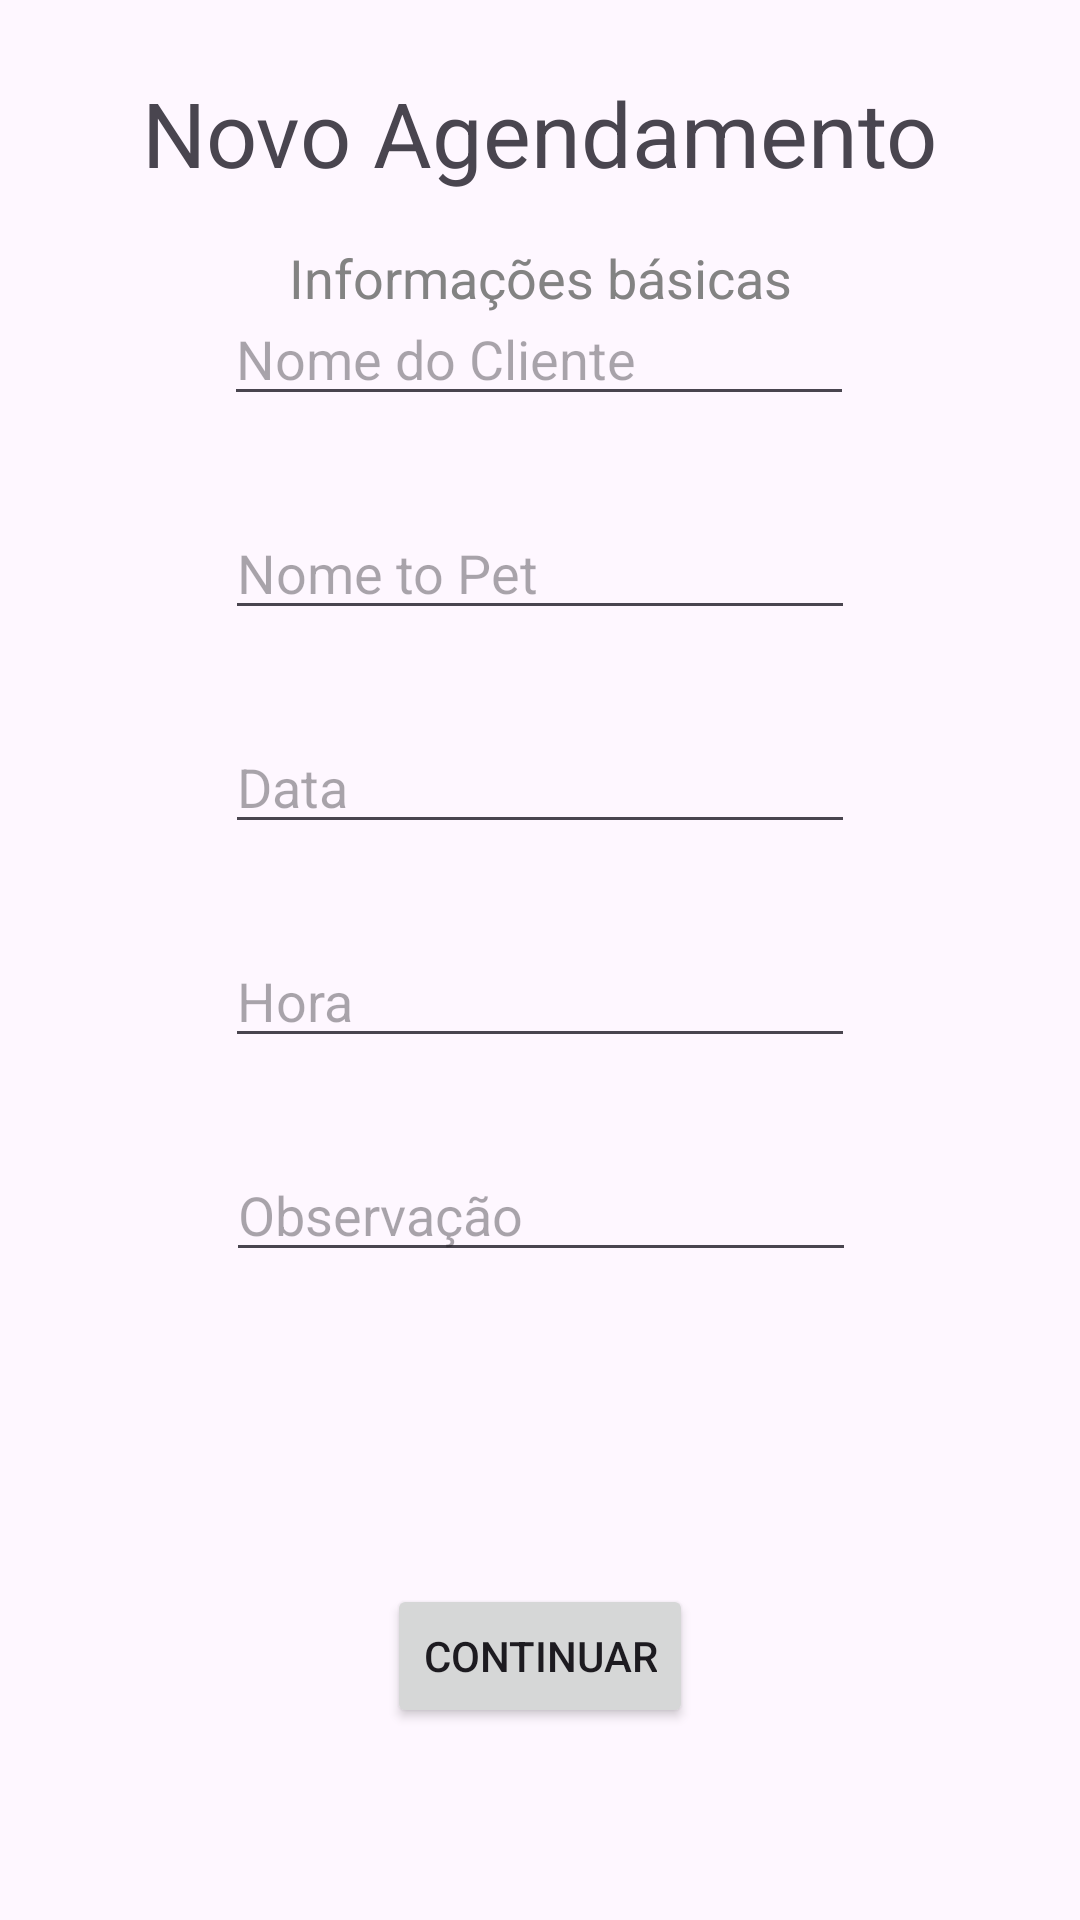

Reconstruct the res/layout file that produces this screen, plus the resources it refers to.
<!-- AndroidManifest.xml: application theme Theme.GestaoPetControl -->
<!-- res/layout/activity_agendamentos_registro_info.xml -->
<?xml version="1.0" encoding="utf-8"?>
<androidx.constraintlayout.widget.ConstraintLayout xmlns:android="http://schemas.android.com/apk/res/android"
    xmlns:app="http://schemas.android.com/apk/res-auto"
    xmlns:tools="http://schemas.android.com/tools"
    android:id="@+id/main"
    android:layout_width="match_parent"
    android:layout_height="match_parent"
    tools:context=".AgendamentosRegistroInfo">

    <TextView
        android:id="@+id/txtv_titulo3"
        android:layout_width="wrap_content"
        android:layout_height="wrap_content"
        android:layout_marginTop="24dp"
        android:text="Novo Agendamento"
        android:textSize="30sp"
        app:layout_constraintEnd_toEndOf="parent"
        app:layout_constraintHorizontal_bias="0.497"
        app:layout_constraintStart_toStartOf="parent"
        app:layout_constraintTop_toTopOf="parent" />

    <TextView
        android:id="@+id/txtv_subtitulo3"
        android:layout_width="wrap_content"
        android:layout_height="wrap_content"
        android:layout_marginTop="16dp"
        android:text="Informações básicas"
        android:textColor="#838383"
        android:textSize="18sp"
        app:layout_constraintEnd_toEndOf="parent"
        app:layout_constraintStart_toStartOf="parent"
        app:layout_constraintTop_toBottomOf="@+id/txtv_titulo3" />

    <EditText
        android:id="@+id/edt_nome_cliente"
        android:layout_width="wrap_content"
        android:layout_height="wrap_content"
        android:layout_marginBottom="30dp"
        android:ems="10"
        android:hint="Nome do Cliente"
        android:inputType="text"
        app:layout_constraintBottom_toTopOf="@+id/edt_pet_cliente"
        app:layout_constraintEnd_toEndOf="parent"
        app:layout_constraintHorizontal_bias="0.497"
        app:layout_constraintStart_toStartOf="parent" />

    <EditText
        android:id="@+id/edt_pet_cliente"
        android:layout_width="wrap_content"
        android:layout_height="wrap_content"
        android:layout_marginBottom="30dp"
        android:ems="10"
        android:hint="Nome to Pet"
        android:inputType="text"
        app:layout_constraintBottom_toTopOf="@+id/edtD_data"
        app:layout_constraintEnd_toEndOf="parent"
        app:layout_constraintStart_toStartOf="parent" />

    <EditText
        android:id="@+id/edtD_data"
        android:layout_width="wrap_content"
        android:layout_height="wrap_content"
        android:layout_marginBottom="30dp"
        android:ems="10"
        android:hint="Data"
        android:inputType="date"
        app:layout_constraintBottom_toTopOf="@+id/edtT_hora"
        app:layout_constraintEnd_toEndOf="parent"
        app:layout_constraintStart_toStartOf="parent" />

    <EditText
        android:id="@+id/edtT_hora"
        android:layout_width="wrap_content"
        android:layout_height="wrap_content"
        android:layout_marginBottom="30dp"
        android:ems="10"
        android:hint="Hora"
        android:inputType="time"
        app:layout_constraintBottom_toTopOf="@+id/edt_observacao_agendamento"
        app:layout_constraintEnd_toEndOf="parent"
        app:layout_constraintStart_toStartOf="parent" />

    <EditText
        android:id="@+id/edt_observacao_agendamento"
        android:layout_width="wrap_content"
        android:layout_height="wrap_content"
        android:layout_marginBottom="216dp"
        android:ems="10"
        android:hint="Observação"
        android:inputType="text"
        app:layout_constraintBottom_toBottomOf="parent"
        app:layout_constraintEnd_toEndOf="parent"
        app:layout_constraintHorizontal_bias="0.502"
        app:layout_constraintStart_toStartOf="parent" />

    <Button
        android:id="@+id/btn_continuar_agendamento"
        android:layout_width="wrap_content"
        android:layout_height="wrap_content"
        android:layout_marginBottom="64dp"
        android:text="Continuar"
        app:layout_constraintBottom_toBottomOf="parent"
        app:layout_constraintEnd_toEndOf="parent"
        app:layout_constraintStart_toStartOf="parent" />
</androidx.constraintlayout.widget.ConstraintLayout>
<!-- resources referenced by this layout -->
<resources>
  <style name="Theme.GestaoPetControl" parent="Base.Theme.GestaoPetControl" />
  <style name="Base.Theme.GestaoPetControl" parent="Theme.Material3.DayNight.NoActionBar">
          
          
      </style>
</resources>
